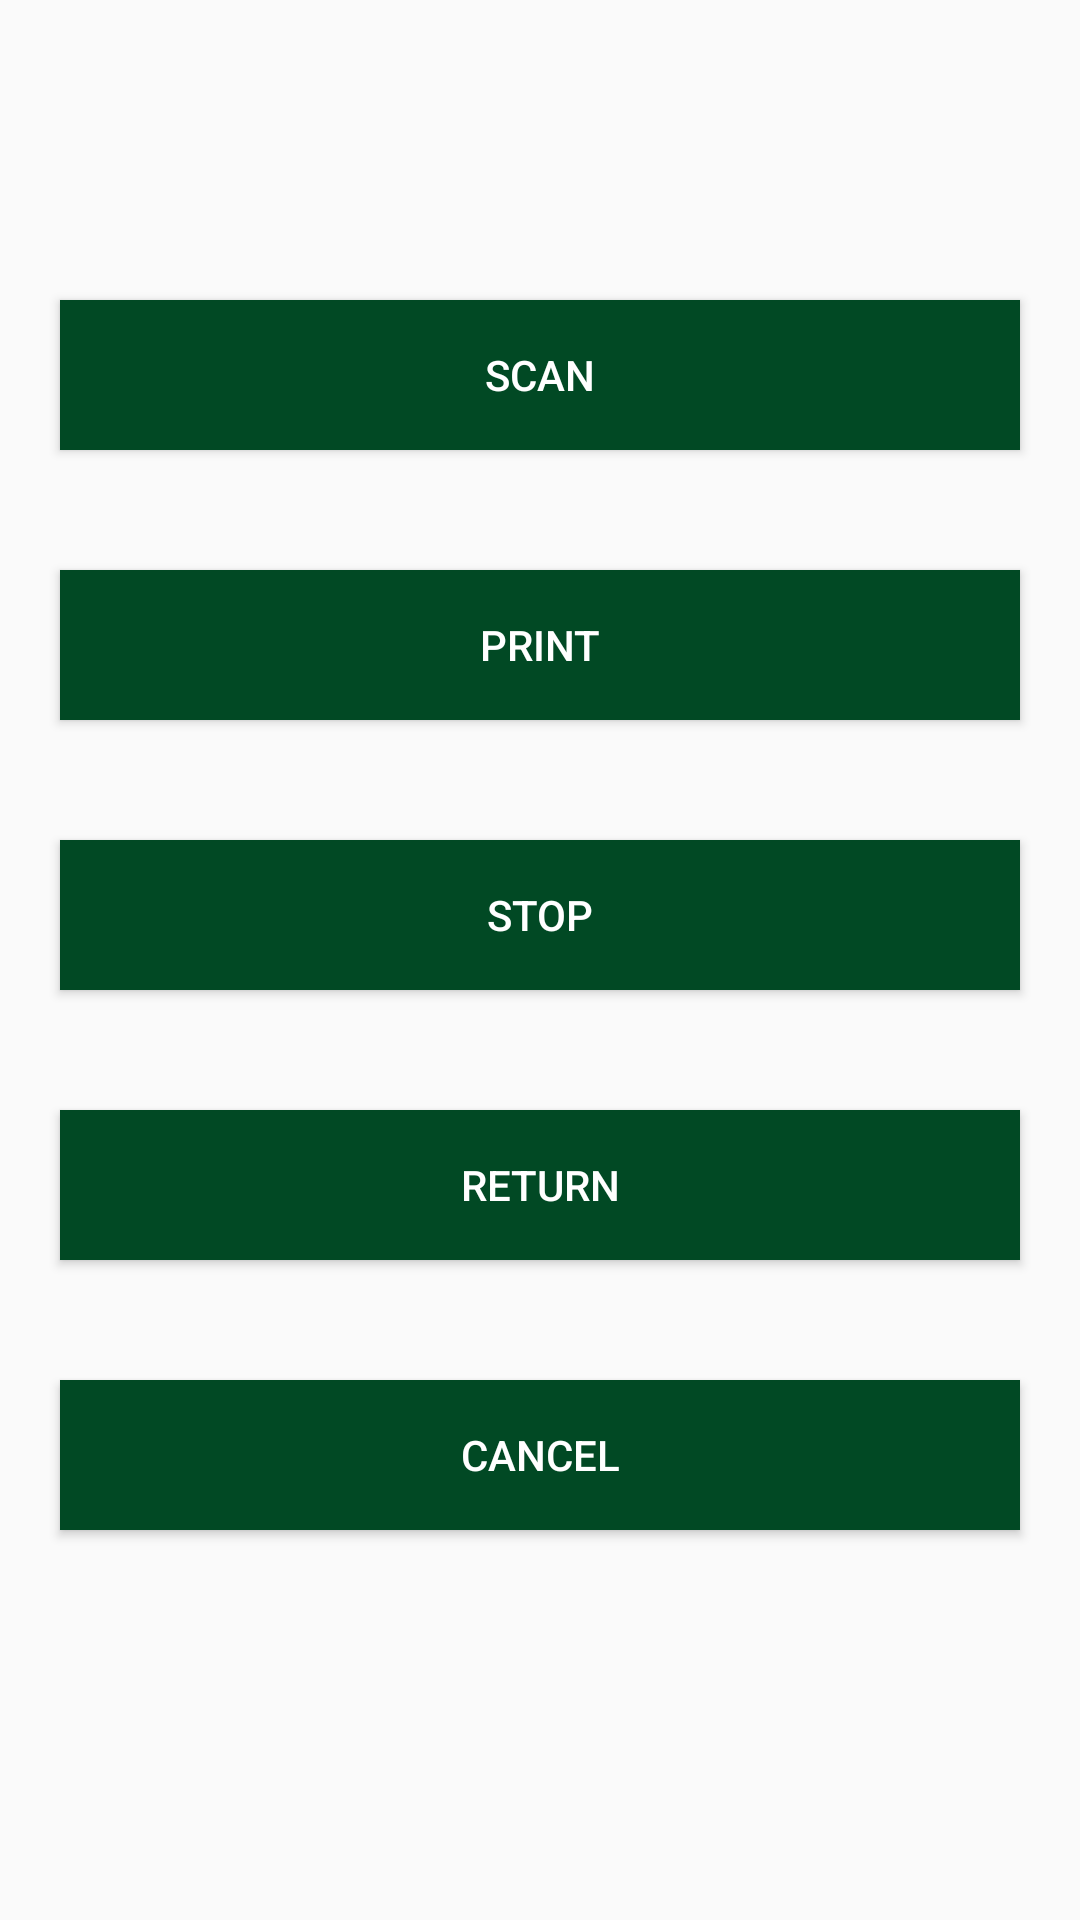

Reconstruct the res/layout file that produces this screen, plus the resources it refers to.
<!-- AndroidManifest.xml: application theme AppTheme.NoActionBar -->
<!-- res/layout/activity_printer.xml -->
<?xml version="1.0" encoding="utf-8"?>
<LinearLayout xmlns:android="http://schemas.android.com/apk/res/android"
    android:layout_width="match_parent"
    android:layout_height="match_parent"
    android:orientation="vertical">


    <Button
        android:id="@+id/button_scan"
        android:layout_width="match_parent"
        android:layout_height="50dp"
        android:layout_marginLeft="20dp"
        android:layout_marginRight="20dp"
        android:layout_marginTop="100dp"
        android:background="#014924"
        android:text="Scan"
        android:textColor="@color/fontColor"/>

    <Button
        android:id="@+id/btn_test"
        android:layout_width="match_parent"
        android:layout_height="50dp"
        android:layout_marginLeft="20dp"
        android:layout_marginRight="20dp"
        android:layout_marginTop="40dp"
        android:background="#014924"
        android:text="Print"
        android:textColor="@color/fontColor"/>


    <Button
        android:id="@+id/btn_stop"
        android:layout_width="match_parent"
        android:layout_height="50dp"
        android:layout_marginLeft="20dp"
        android:layout_marginRight="20dp"
        android:layout_marginTop="40dp"
        android:background="#014924"
        android:text="Stop"
        android:textColor="@color/fontColor"/>

    <Button
        android:id="@+id/btn_return"
        android:layout_width="match_parent"
        android:layout_height="50dp"
        android:layout_marginLeft="20dp"
        android:layout_marginRight="20dp"
        android:layout_marginTop="40dp"
        android:background="#014924"
        android:text="Return"
        android:textColor="@color/fontColor"/>

    <Button
        android:id="@+id/btn_cancel"
        android:layout_width="match_parent"
        android:layout_height="50dp"
        android:layout_marginLeft="20dp"
        android:layout_marginRight="20dp"
        android:layout_marginTop="40dp"
        android:background="#014924"
        android:text="Cancel"
        android:textColor="@color/fontColor"/>

</LinearLayout>
<!-- resources referenced by this layout -->
<resources>
  <color name="fontColor">#ffffff</color>
  <style name="AppTheme.NoActionBar">
          <item name="windowActionBar">false</item>
          <item name="windowNoTitle">true</item>
  
      </style>
</resources>
